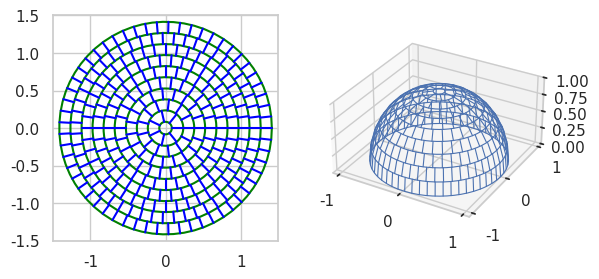

Write the Python code that produced this figure.
import math
import matplotlib.pyplot as plt
import numpy as np
import seaborn as sns
import argparse

sns.set_theme(style="whitegrid", color_codes=True)


def compute_ring_radius(count, index, radius):
    """Compute the radius of a ring of the same area on a disk.

    r_0 is always 0, and r_N is always the radius of the disk.

    pi * (r_i ** 2 - r_{i-1} ** 2) = pi * r_disk ** 2 / count

    r_i = r_disk * sqrt(i / count)

    count: number of rings
    index: index of the ring
    radius: radius of the disk
    """
    return radius * math.sqrt(index / count)


def plot_disk_rings(count, radius, ax):
    """Plot the rings of a disk.

    count: number of rings
    radius: radius of the disk
    """
    ax.set_aspect("equal")
    angles = np.linspace(0, 2 * math.pi, 64)
    xs = np.cos(angles)
    ys = np.sin(angles)

    ax.plot(0, 0, color='red', marker='x')
    ax.annotate(r"$r_0$", xy=(0 + 0.05, 0 + 0.05))

    for i in range(1, count + 1):
        r_internal = compute_ring_radius(count, i - 1, radius)
        r_i = compute_ring_radius(count, i, radius)
        ax.plot(r_i * xs, r_i * ys, color="green")
        ax.plot(r_i, 0, color="red", marker="x")
        ax.annotate(r"$r_{}$".format(i), xy=(r_i + 0.025, 0 + 0.025))
        ax.plot([r_internal, r_i], [0, 0], color="blue")
        ax.set_title(r"Equal-area rings - $r_i=R\sqrt{\frac{i}{N}}$")


def becker_compute_ks(k0, N):
    ks = np.zeros(N)
    ks[0] = k0
    for i in range(1, N):
        ks[i] = np.round(np.square(np.sqrt(ks[i - 1]) + np.sqrt(np.pi)))
    return ks


def becker_compute_rs(ks, N, R=1.0):
    rs = np.zeros(N)
    rs[0] = R * np.sqrt(ks[0] / ks[N - 1])
    for i in range(1, N):
        rs[i] = np.sqrt(ks[i] / ks[i - 1]) * rs[i - 1]
    return rs


def becker_plot_rings(ks, rs, ax):
    # ax.set_title("Becker's method")
    ax.set_aspect("equal")
    ax.set_xlim(-1.5, 1.5)
    ax.set_ylim(-1.5, 1.5)
    angles = np.linspace(0, 2 * math.pi, 64)
    xs = np.cos(angles)
    ys = np.sin(angles)

    for (i, (r, k)) in enumerate(zip(rs, ks)):
        ax.plot(r * xs, r * ys, color="green")
        if k > 1:
            k_prev = ks[i - 1] if i - 1 >= 0 else 0
            dk = k - k_prev
            theta = np.pi * 2.0 / dk
            for j in range(int(dk)):
                r_prev = rs[i - 1] if i - 1 >= 0 else 0
                x0 = np.cos(theta * j)
                y0 = np.sin(theta * j)
                ax.plot([r_prev * x0, r * x0], [r_prev * y0, r * y0], color="blue")


def becker_compute_theta(ks, rs, N):
    # thetas = np.zeros(N)
    # thetas[0] = np.arccos(rs[0] * rs[0] / 2.0 - 1.0)
    # for i in range(1, N):
    #     thetas[i] = thetas[i-1] - 2.0 * np.sin(thetas[i-1] / 2.0) * np.sqrt(np.pi / ks[i-1])
    # return thetas
    return 2.0 * np.arcsin(rs / 2.0)


def becker_plot_hemisphere(ks, ts, ax, c='b', linewidth=0.8, alpha=1.0):
    # ax.set_aspect("equal")
    ax.set_box_aspect([1, 1, 0.5])
    ax.set_xlim(-1.1, 1.1)
    ax.set_ylim(-1.1, 1.1)
    ax.set_zlim(0.0, 1.0)
    angles = np.linspace(0, 2 * math.pi, 128)

    for (i, (t, k)) in enumerate(zip(ts, ks)):
        zs = np.cos(t)
        r = np.sin(t)
        xs = np.cos(angles) * r
        ys = np.sin(angles) * r
        ax.plot(xs, ys, zs, color=c, linewidth=linewidth, alpha=alpha)
        if k > 1:
            k_prev = ks[i - 1] if i - 1 >= 0 else 0
            n = k - k_prev
            t_prev = ts[i - 1] if i - 1 >= 0 else 0
            for j in range(int(n)):
                r_prev = np.sin(t_prev)
                f = j * 2.0 * np.pi / n
                xs = np.cos(f) * np.array([r_prev, r])
                ys = np.sin(f) * np.array([r_prev, r])
                zs = np.cos(np.array([t_prev, t]))
                ax.plot(xs, ys, zs, color=c, linewidth=linewidth, alpha=alpha)


def plot_figure(ks, ts):
    fig, ax = plt.subplots(subplot_kw={'projection': '3d'}, figsize=(8, 8))
    fig.tight_layout()
    # hide gridlines
    ax.grid(False)
    # hide y and z plane
    ax.xaxis.set_pane_color((1.0, 1.0, 1.0, 0.0))
    # hide x and z plane
    ax.yaxis.set_pane_color((1.0, 1.0, 1.0, 0.0))
    # hide ticks
    ax.set_xticks([])
    ax.set_yticks([])
    ax.set_zticks([])
    # hide axis line
    # ax.xaxis.line.set_visible(False)
    # ax.yaxis.line.set_visible(False)
    # ax.zaxis.line.set_visible(False)  # cause error when tight_layout is used
    ax.xaxis.line.set_color("white")
    ax.yaxis.line.set_color("white")
    ax.zaxis.line.set_color("white")
    becker_plot_hemisphere(ks, ts, ax)
    ax.set_proj_type('ortho')
    ax.view_init(elev=52, azim=30)
    plt.subplots_adjust(left=0.0, right=1.0, top=1.0, bottom=0.0, wspace=0.0, hspace=0.0)


def generate_figure(n, ks, ts):
    plot_figure(ks, ts)
    deg = 90 / n
    plt.savefig(f"beckers_{deg:.2f}°_{n}.pdf")


def compute_becker(n, print_info=False):
    ks = becker_compute_ks(1, n)
    rs = becker_compute_rs(ks, n, np.sqrt(2.0))
    ts = becker_compute_theta(ks, rs, n)
    if print_info:
        print("ks: ", ks)
        print("rs: ", rs)
        print("dr: ", rs[1:] - rs[:-1])
        print("ns: ", ks[1:] - ks[:-1])
        print("ts: ", ts)
        print("total number of patches: ", ks[-1])
    return ks, rs, ts


if __name__ == "__main__":
    parser = argparse.ArgumentParser()
    parser.add_argument("--gen", action="store_true")
    parser.add_argument("--n", type=int, default=10)
    parser.add_argument("--single", action="store_true")
    parser.add_argument("--print", action="store_true")
    parser.add_argument("--info", action="store_true")
    args = parser.parse_args()

    if args.info:
        _, _, _ = compute_becker(args.n, print_info=args.print)
    else:
        if args.gen:
            for n in [5, 6, 8, 9, 10, 12, 15, 18, 20]:
                ks, rs, ts = compute_becker(n)
                generate_figure(n, ks, ts)
        else:
            ks, rs, ts = compute_becker(args.n)
            if args.single:
                plot_figure(ks, ts)
            else:
                figure = plt.figure()
                becker_plot_rings(ks, rs, figure.add_subplot(1, 2, 1))
                becker_plot_hemisphere(ks, ts, figure.add_subplot(1, 2, 2, projection="3d"))
            plt.show()
